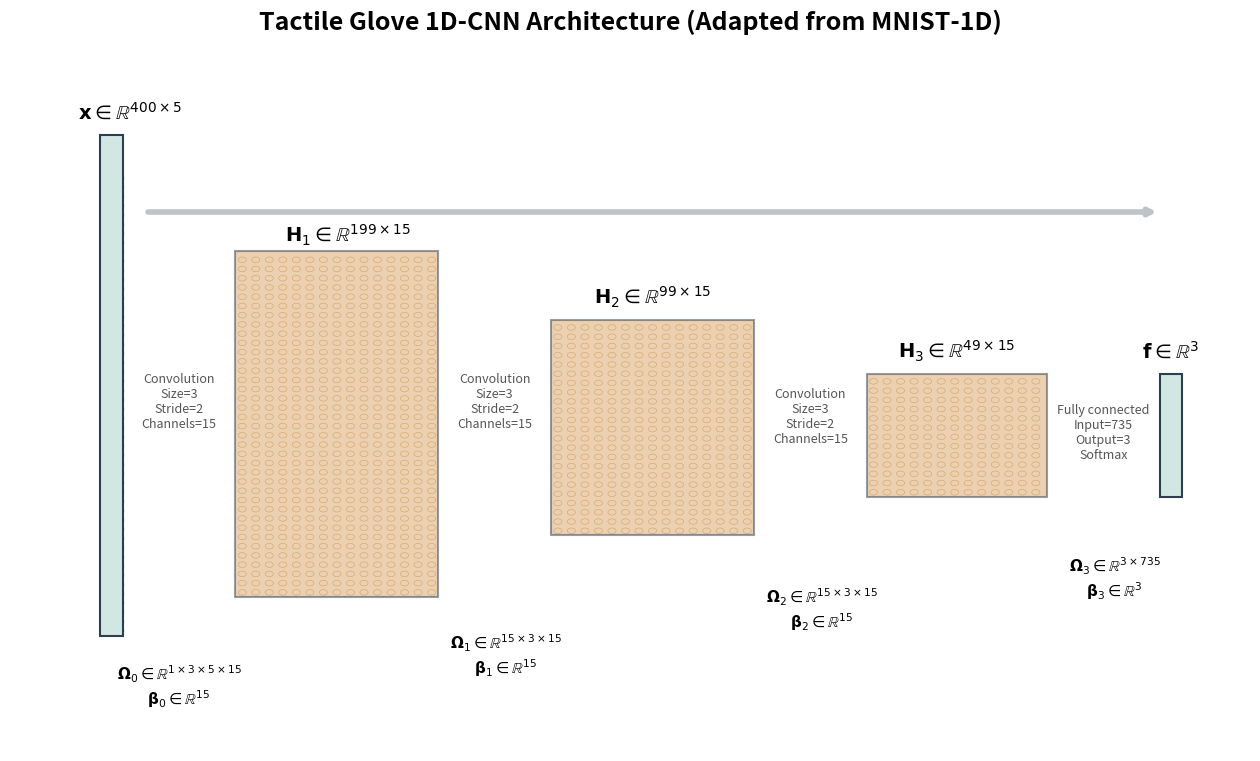

Source code (Python):
import matplotlib.pyplot as plt
import matplotlib.patches as patches
import numpy as np

def draw_mnist_1d_style_network():
    fig, ax = plt.subplots(figsize=(16, 9), dpi=300)
    ax.set_xlim(0, 11)
    ax.set_ylim(-1, 8)
    ax.axis('off')

    # 顏色設定 (致敬原圖風格)
    color_io = '#D1E8E2'      # 輸入輸出: 淡青色
    color_hidden = '#D9A566'  # 隱藏層: 紅土磚色
    color_edge = '#2C3E50'    # 邊框顏色

    def draw_dot_grid(ax, x_start, y_start, cols, rows, cell_size=0.08, color='#D9A566'):
        """在圖層方塊內部繪製圓點矩陣效果"""
        for r in range(rows):
            for c in range(cols):
                cx = x_start + c * cell_size + cell_size/2
                cy = y_start + r * cell_size + cell_size/2
                circle = patches.Circle((cx, cy), radius=cell_size*0.3,
                                       facecolor='white', edgecolor=color, linewidth=0.5, alpha=0.9)
                ax.add_patch(circle)

    # 1. Input Layer: x (400 x 5) -> 簡化繪製為一長條資料
    ax.add_patch(patches.Rectangle((0.8, 0.5), 0.2, 6.5, facecolor=color_io, edgecolor=color_edge, linewidth=1.5, zorder=2))
    draw_dot_grid(ax, 0.8, 0.5, 2, 50, cell_size=0.12, color=color_io) # 繪製示意點
    ax.text(0.6, 7.2, r'$\mathbf{x} \in \mathbb{R}^{400 \times 5}$', fontsize=14, fontweight='bold')
    ax.text(1.5, -0.4, r'$\mathbf{\Omega}_0 \in \mathbb{R}^{1 \times 3 \times 5 \times 15}$' + '\n' + r'$\mathbf{\beta}_0 \in \mathbb{R}^{15}$', fontsize=11, ha='center')

    # 2. Conv Layer 1: H1 (199 x 15)
    ax.add_patch(patches.Rectangle((2.0, 1.0), 1.8, 4.5, facecolor=color_hidden, edgecolor=color_edge, linewidth=1.5, zorder=2,alpha=0.5))
    draw_dot_grid(ax, 2.0, 1.0, 15, 37, cell_size=0.12, color=color_hidden)
    ax.text(3.0, 5.6, r'$\mathbf{H}_1 \in \mathbb{R}^{199 \times 15}$', fontsize=14, fontweight='bold', ha='center')
    ax.text(4.4, -0.0, r'$\mathbf{\Omega}_1 \in \mathbb{R}^{15 \times 3 \times 15}$' + '\n' + r'$\mathbf{\beta}_1 \in \mathbb{R}^{15}$', fontsize=11, ha='center')

    # 註釋第一層卷積參數
    ax.text(1.50, 3.2, 'Convolution\nSize=3\nStride=2\nChannels=15', fontsize=9, ha='center', fontstyle='italic', color='#555')

    # 3. Conv Layer 2: H2 (99 x 15)
    ax.add_patch(patches.Rectangle((4.8, 1.8), 1.8, 2.8, facecolor=color_hidden, edgecolor=color_edge, linewidth=1.5, zorder=2,alpha=0.5))
    draw_dot_grid(ax, 4.8, 1.8, 15, 23, cell_size=0.12, color=color_hidden)
    ax.text(5.7, 4.8, r'$\mathbf{H}_2 \in \mathbb{R}^{99 \times 15}$', fontsize=14, fontweight='bold', ha='center')
    ax.text(7.2, 0.6, r'$\mathbf{\Omega}_2 \in \mathbb{R}^{15 \times 3 \times 15}$' + '\n' + r'$\mathbf{\beta}_2 \in \mathbb{R}^{15}$', fontsize=11, ha='center')

    # 註釋第二層卷積參數
    ax.text(4.3, 3.2, 'Convolution\nSize=3\nStride=2\nChannels=15', fontsize=9, ha='center', fontstyle='italic', color='#555')

    # 4. Conv Layer 3: H3 (49 x 15)
    ax.add_patch(patches.Rectangle((7.6, 2.3), 1.6, 1.6, facecolor=color_hidden, edgecolor=color_edge, linewidth=1.5, zorder=2, alpha=0.5))
    draw_dot_grid(ax, 7.6, 2.3, 13, 13, cell_size=0.12, color=color_hidden)
    ax.text(8.4, 4.1, r'$\mathbf{H}_3 \in \mathbb{R}^{49 \times 15}$', fontsize=14, fontweight='bold', ha='center')
    ax.text(9.8, 1.0, r'$\mathbf{\Omega}_3 \in \mathbb{R}^{3 \times 735}$' + '\n' + r'$\mathbf{\beta}_3 \in \mathbb{R}^{3}$', fontsize=11, ha='center')

    # 註釋第三層卷積參數
    ax.text(7.1, 3.0, 'Convolution\nSize=3\nStride=2\nChannels=15', fontsize=9, ha='center', fontstyle='italic', color='#555')

    # 5. Output Layer: f (3 classes)
    ax.add_patch(patches.Rectangle((10.2, 2.3), 0.2, 1.6, facecolor=color_io, edgecolor=color_edge, linewidth=1.5, zorder=2))
    draw_dot_grid(ax, 10.2, 2.3, 1, 10, cell_size=0.15, color=color_io)
    ax.text(10.3, 4.1, r'$\mathbf{f} \in \mathbb{R}^{3}$', fontsize=14, fontweight='bold', ha='center')

    ax.text(9.7, 2.8, 'Fully connected\nInput=735\nOutput=3\nSoftmax', fontsize=9, ha='center', fontstyle='italic', color='#555')

    # 6. 頂部大箭頭 (代表資料流向)
    ax.annotate('', xy=(10.2, 6.0), xytext=(1.2, 6.0),
                arrowprops=dict(arrowstyle="->", color='#BDC3C7', lw=4))

    plt.title("Tactile Glove 1D-CNN Architecture (Adapted from MNIST-1D)", fontsize=18, fontweight='bold', pad=20)

    # 自動儲存高解析度圖片
    plt.savefig('tactile_glove_network_architecture.png', dpi=300, bbox_inches='tight')
    # plt.show()

# 執行繪圖
draw_mnist_1d_style_network()
